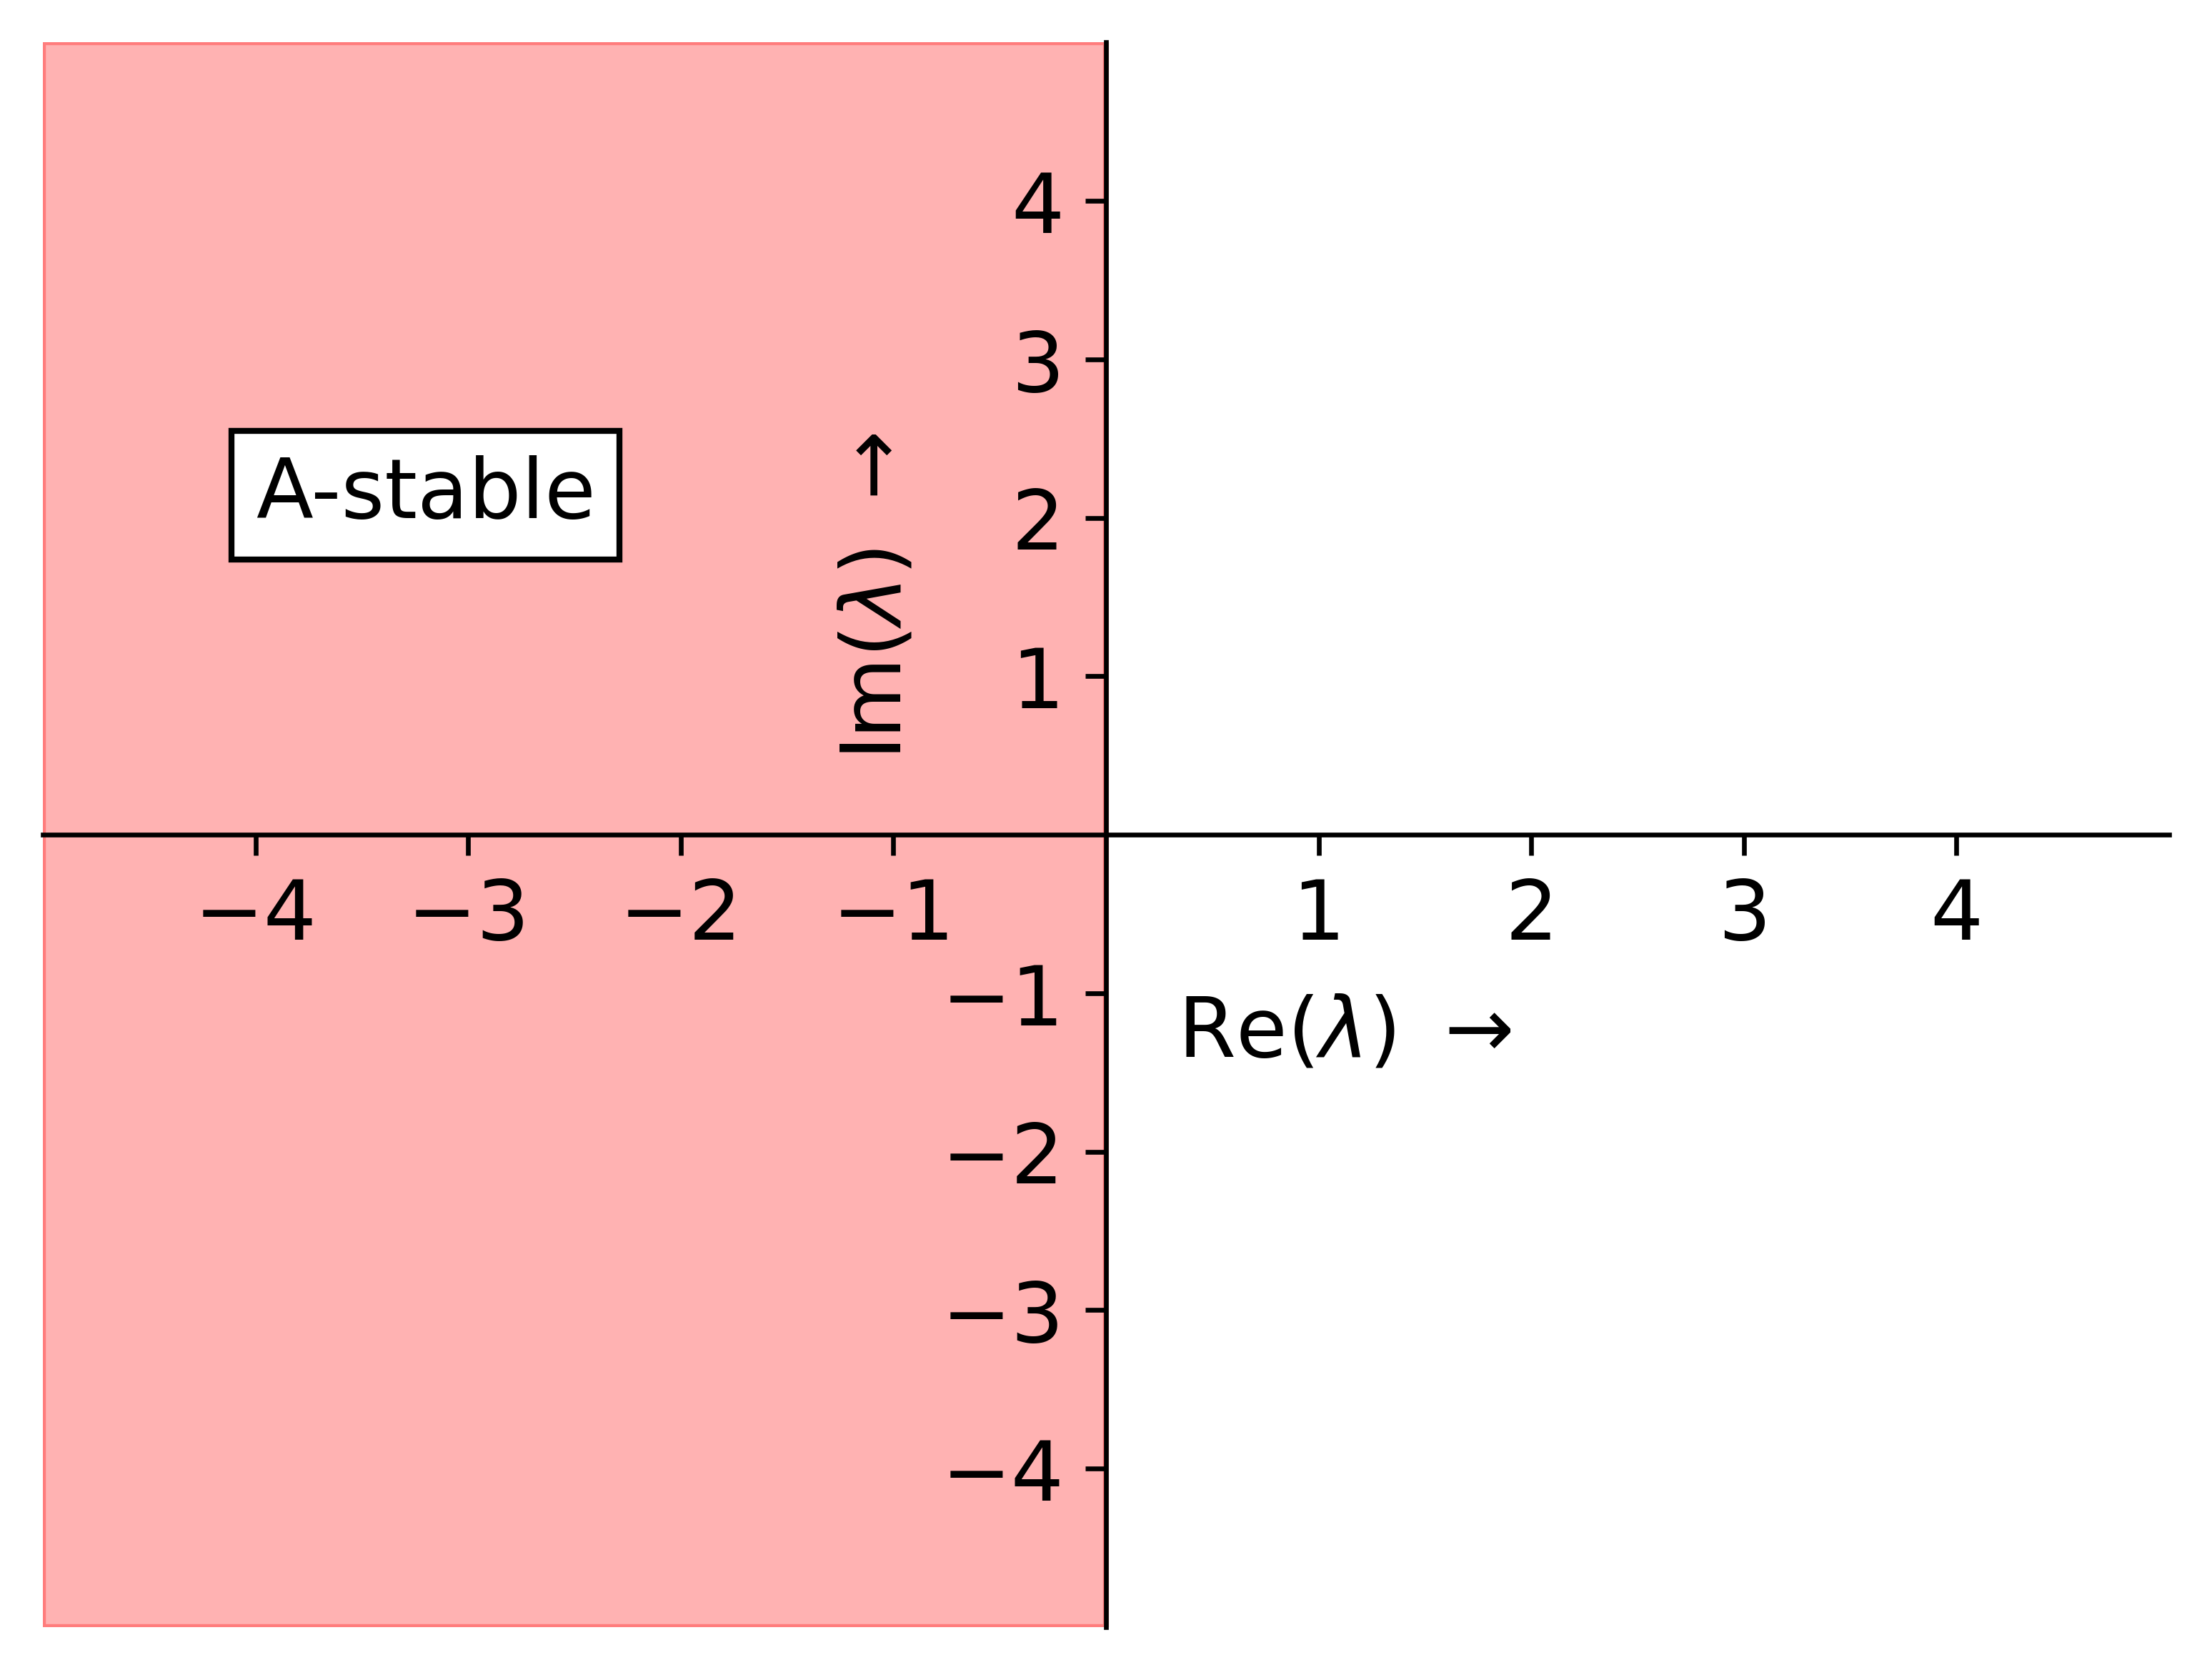

Reproduce this figure in Python.
#!/usr/bin/env python3
# -*- coding: utf-8 -*-
"""
Created on Sat Oct 19 14:12:39 2024

@author: swapnilsharma
"""

import numpy as np
import matplotlib.pyplot as plt

# Create sample data
x = np.linspace(-5, 0, 100)
y1 = x
y2=abs(x)

# Create the plot
fig, ax = plt.subplots(dpi=600)

plt.figure(1,dpi=600)

# Move the y-axis to the middle
ax.spines['left'].set_position('zero')
ax.spines['bottom'].set_position('zero')
ax.spines['right'].set_color('none')
ax.spines['top'].set_color('none')
ax.xaxis.set_ticks_position('bottom')
ax.yaxis.set_ticks_position('left')
ax.set_xticks([-4,-3,-2,-1,1,2,3,4])
ax.set_yticks([-4,-3,-2,-1,1,2,3,4])
ax.tick_params(axis='both', which='major', labelsize=14)
ax.set_ylim(-5,5)
ax.set_xlim(-5,5)
ax.axvspan(-5,0, color='red', alpha=0.3)
ax.xaxis.set_label_coords(0,0.4)
ax.set_xlabel(r'                  Re($\lambda$) $\rightarrow$',fontsize=14)
ax.set_ylabel(r'                  Im($\lambda$) $\rightarrow$',fontsize=14)
ax.text(-4, 2, 'A-stable', fontsize=14, bbox=dict(facecolor='white', edgecolor='black'))
plt.savefig('Figure4.3.png',bbox_inches='tight')
plt.show()
